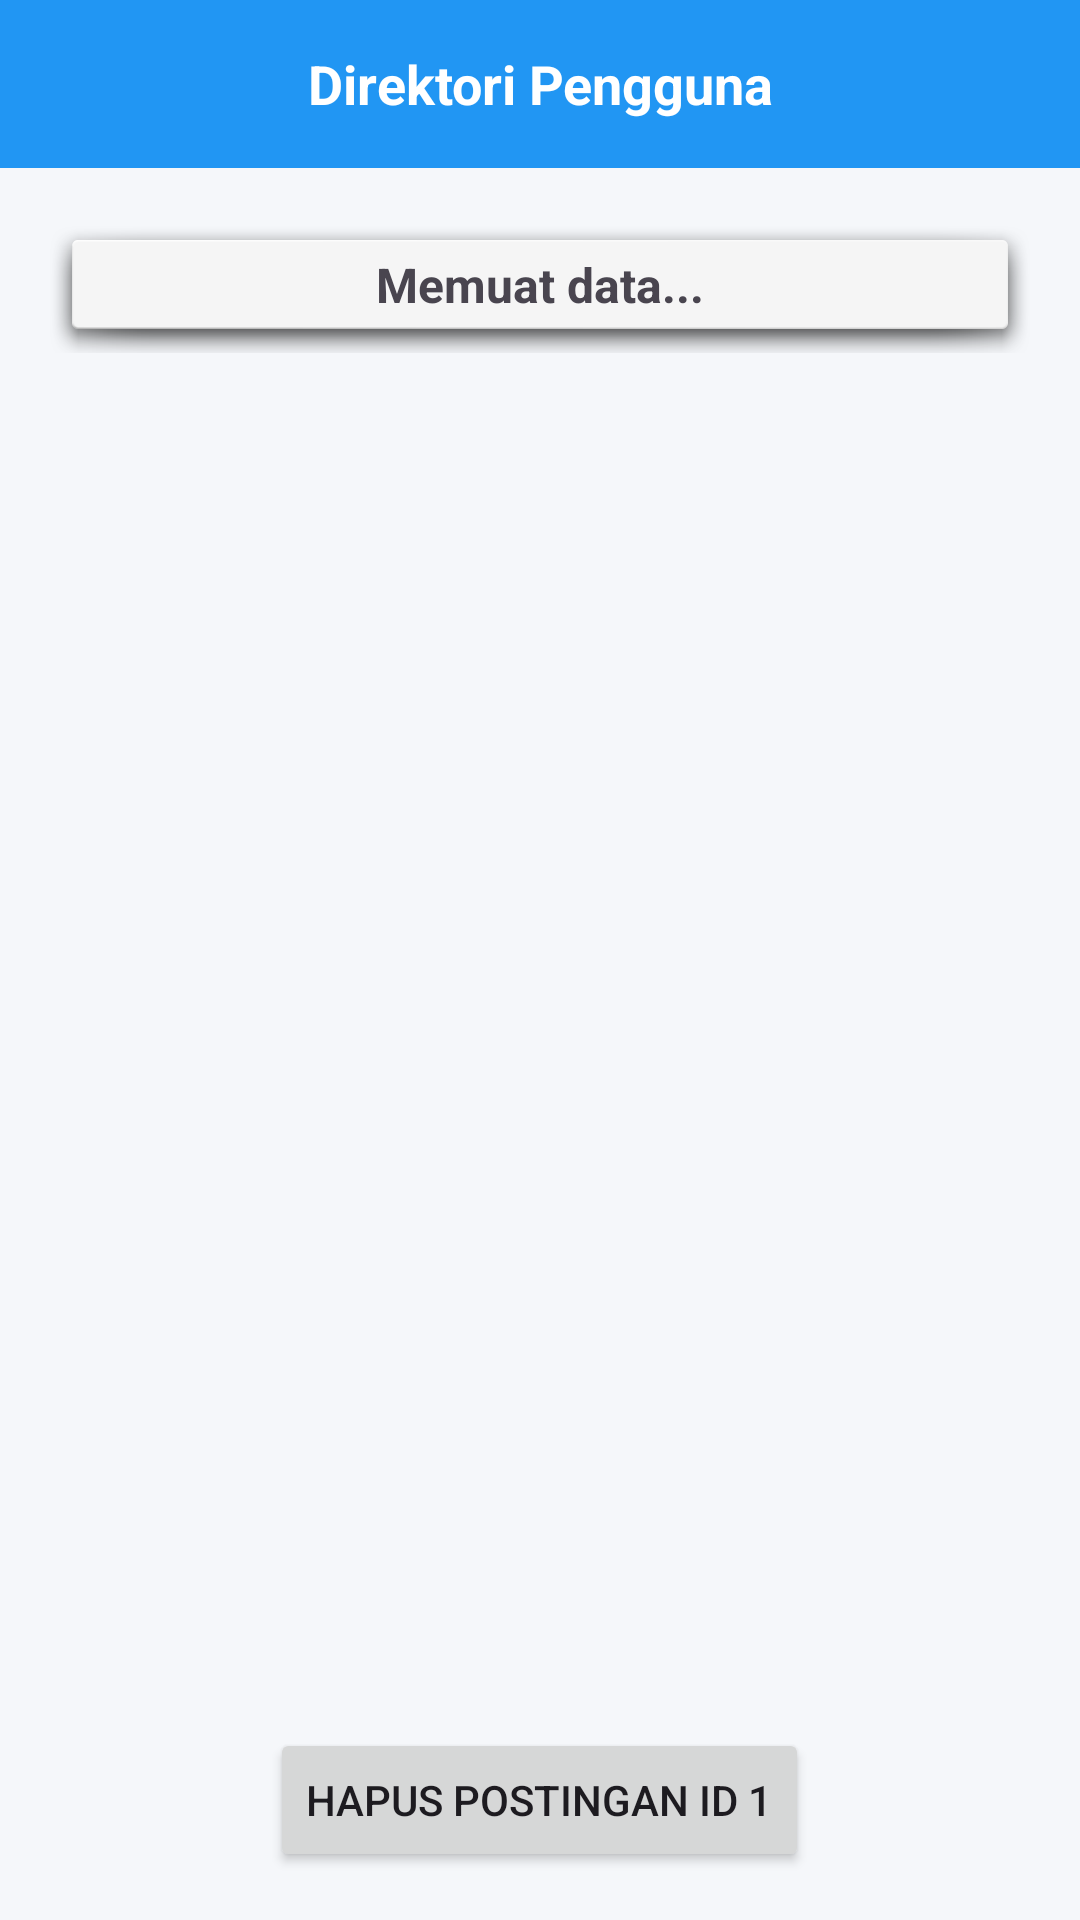

Produce the Android XML layout that renders to this screen, including the resource entries it uses.
<!-- AndroidManifest.xml: application theme Theme.TEORIPEMRAK7 -->
<!-- res/layout/activity_main.xml -->
<?xml version="1.0" encoding="utf-8"?>
<LinearLayout xmlns:android="http://schemas.android.com/apk/res/android"
    android:layout_width="match_parent"
    android:layout_height="match_parent"
    android:orientation="vertical"
    android:background="#F5F7FA">

    
    <TextView
        android:layout_width="match_parent"
        android:layout_height="56dp"
        android:background="#2196F3"
        android:text="Direktori Pengguna"
        android:textColor="@android:color/white"
        android:textSize="18sp"
        android:textStyle="bold"
        android:gravity="center" />

    <LinearLayout
        android:layout_width="match_parent"
        android:layout_height="match_parent"
        android:orientation="vertical"
        android:padding="16dp">

        <TextView
            android:id="@+id/tvStatus"
            android:layout_width="match_parent"
            android:layout_height="wrap_content"
            android:background="@android:drawable/dialog_holo_light_frame"
            android:padding="12dp"
            android:text="Memuat data..."
            android:textSize="16sp"
            android:textStyle="bold"
            android:gravity="center" />

        <ListView
            android:id="@+id/listUser"
            android:layout_width="match_parent"
            android:layout_height="0dp"
            android:layout_weight="1"
            android:layout_marginTop="12dp" />

        <Button
            android:id="@+id/btnRetry"
            android:layout_width="wrap_content"
            android:layout_height="wrap_content"
            android:layout_gravity="center"
            android:layout_marginTop="12dp"
            android:text="Coba Lagi"
            android:visibility="gone" />

        <Button
            android:id="@+id/btnHapus"
            android:layout_width="wrap_content"
            android:layout_height="wrap_content"
            android:layout_gravity="center"
            android:layout_marginTop="8dp"
            android:text="Hapus Postingan ID 1" />

    </LinearLayout>
</LinearLayout>
<!-- resources referenced by this layout -->
<resources>
  <style name="Theme.TEORIPEMRAK7" parent="Base.Theme.TEORIPEMRAK7" />
  <style name="Base.Theme.TEORIPEMRAK7" parent="Theme.Material3.DayNight.NoActionBar">
          
          
      </style>
</resources>
